Dataset: camera_car (GitHub, Allovertom/camera_car). Classes: 0_Center, 1_Left, 2_Right, 3_Back, Center, Left, Right.

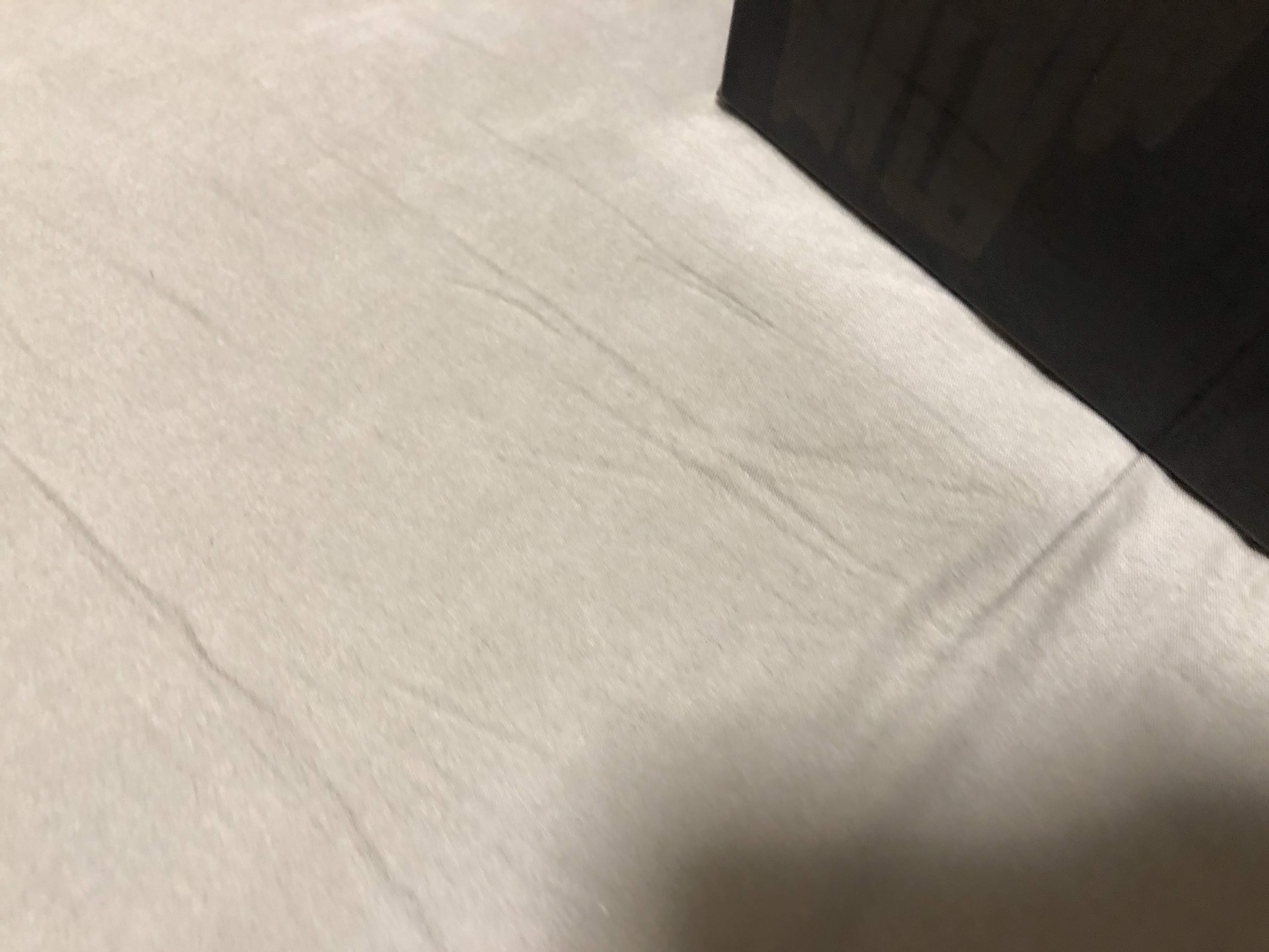
Label: Left

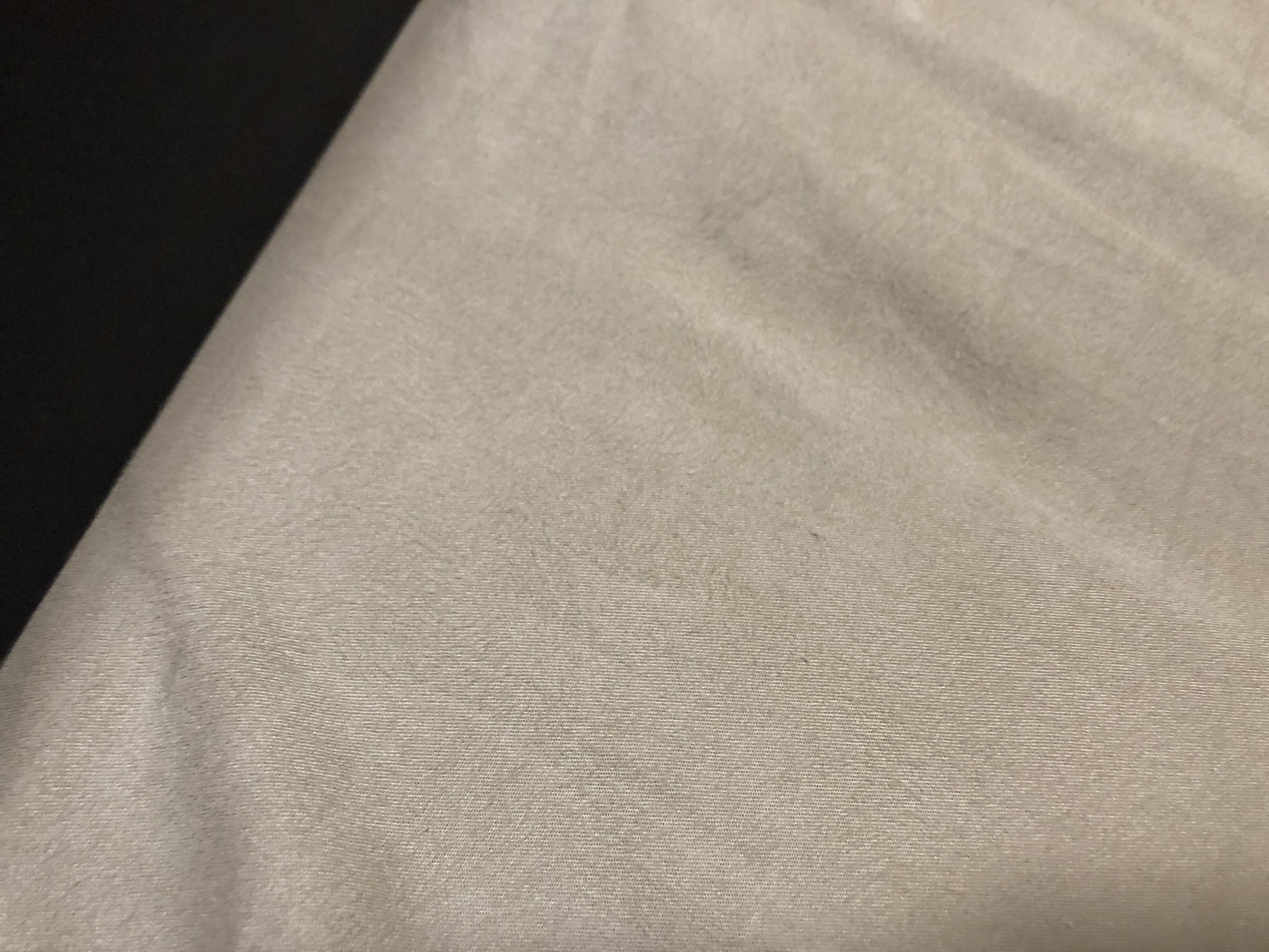
Label: Right

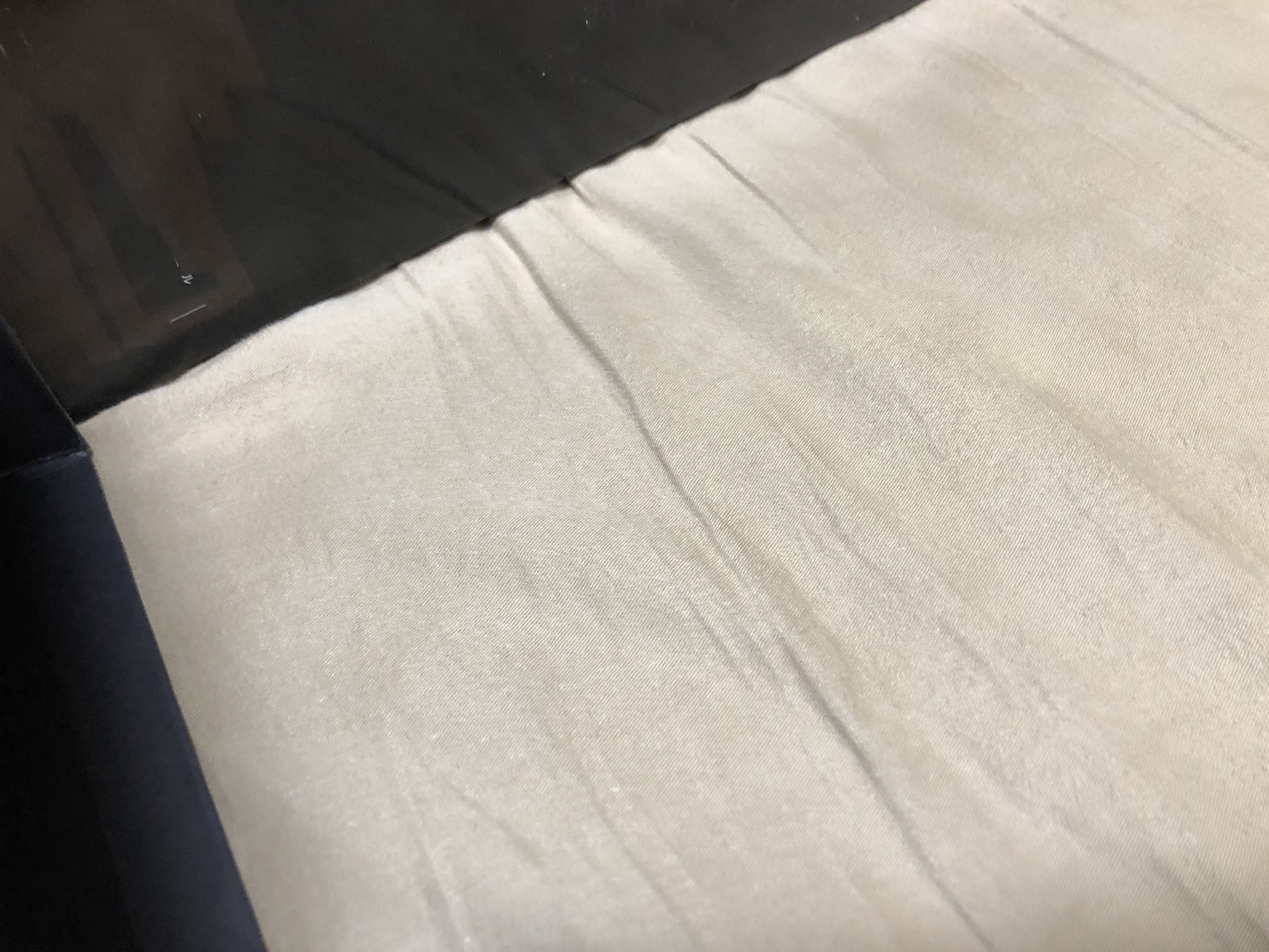
Label: 2_Right

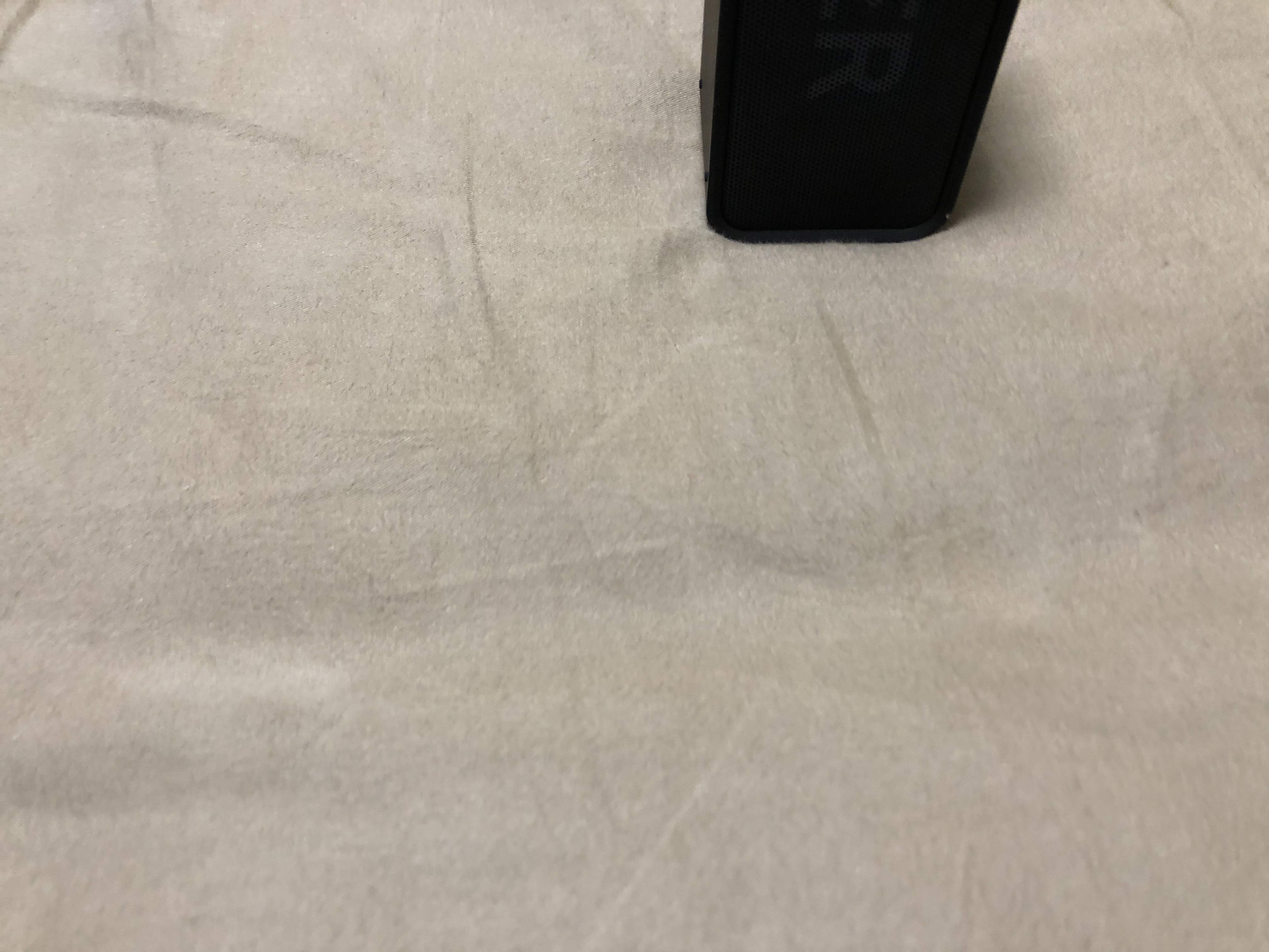
Label: 1_Left

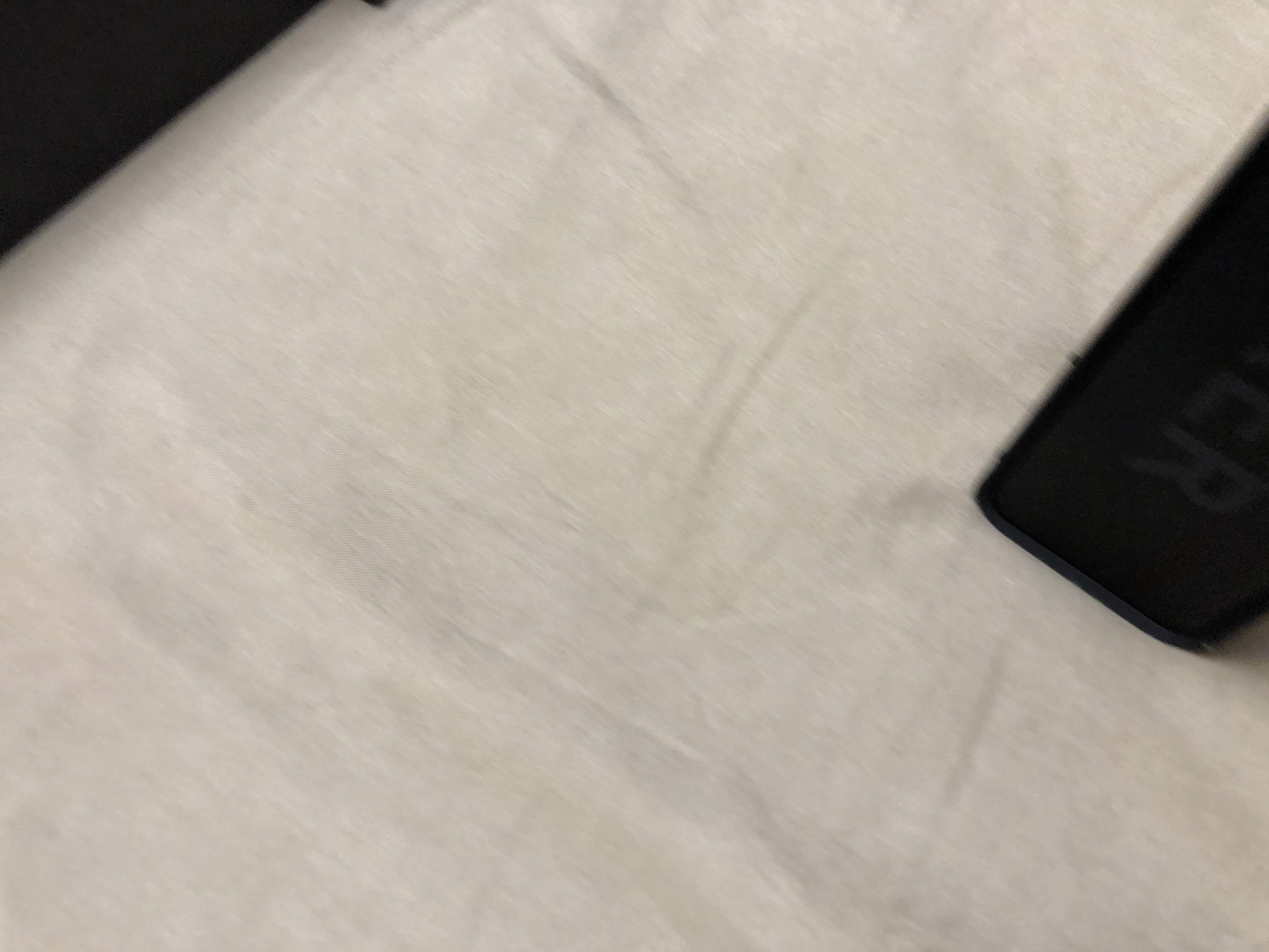
Label: Center

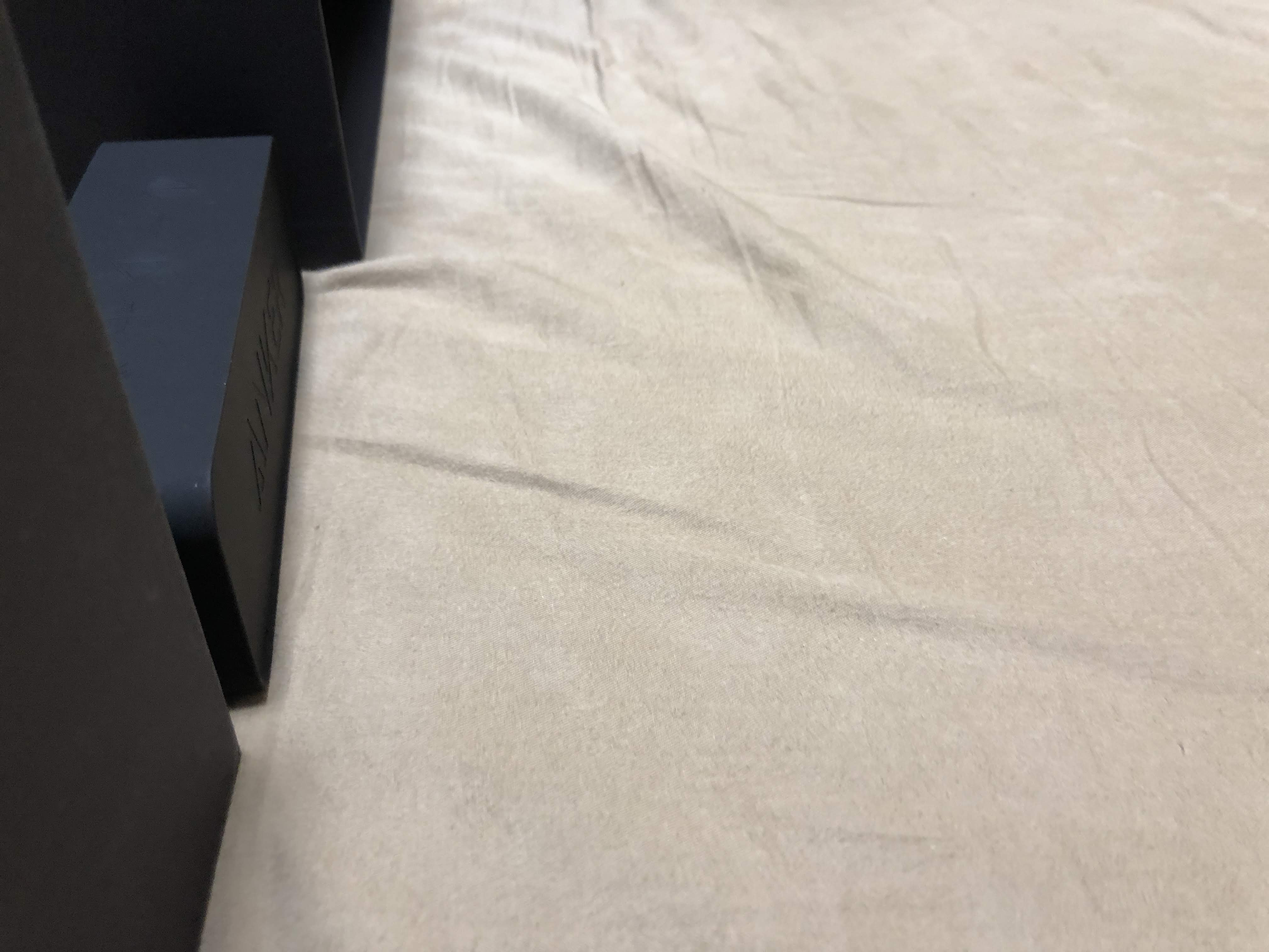
Label: Right
